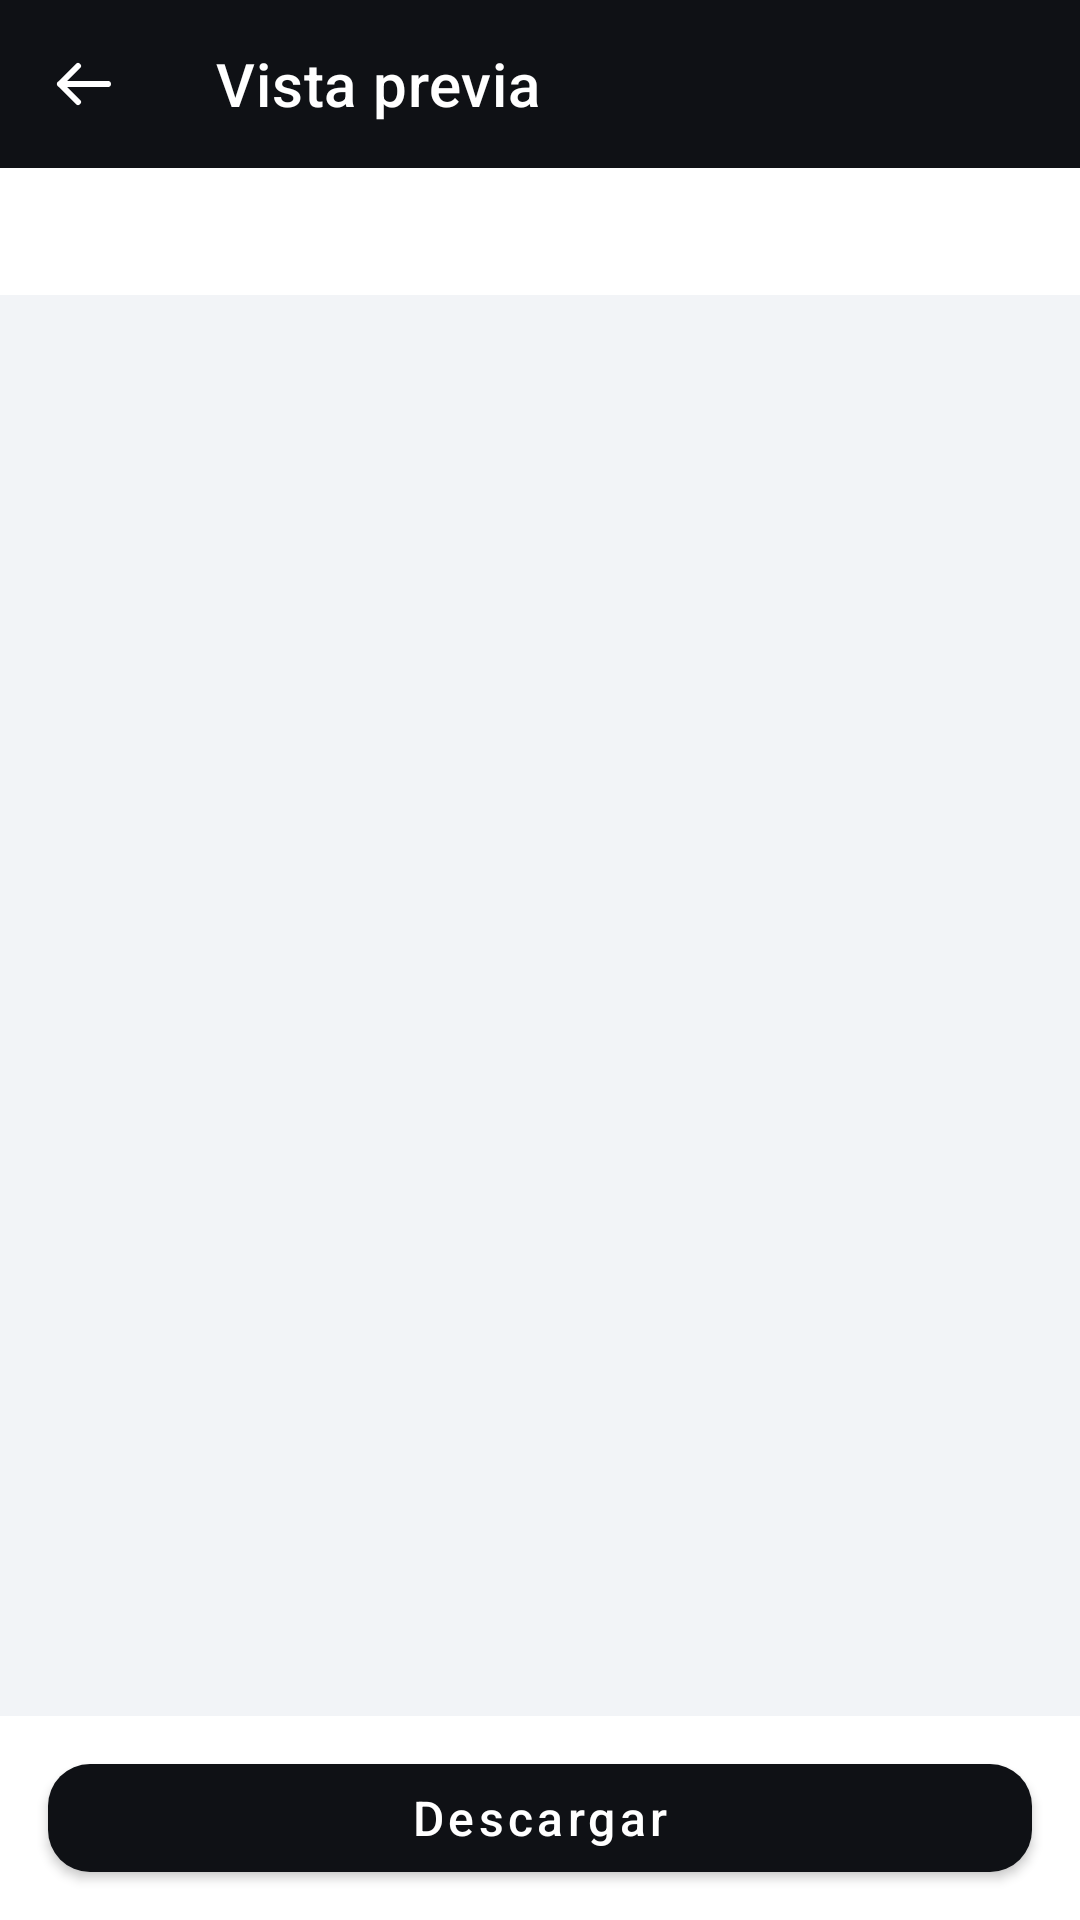

Here is an Android app screen rendered from its layout file. Give the layout XML and the strings, colors and styles it references.
<!-- AndroidManifest.xml: application theme Theme.App_Encuestas -->
<!-- res/layout/activity_export_preview.xml -->
<?xml version="1.0" encoding="utf-8"?>
<LinearLayout xmlns:android="http://schemas.android.com/apk/res/android"
    xmlns:app="http://schemas.android.com/apk/res-auto"
    android:id="@+id/exportPreviewRoot"
    android:layout_width="match_parent"
    android:layout_height="match_parent"
    android:background="@color/white"
    android:orientation="vertical">

    <com.google.android.material.appbar.MaterialToolbar
        android:id="@+id/exportPreviewToolbar"
        android:layout_width="match_parent"
        android:layout_height="?attr/actionBarSize"
        android:background="@color/black"
        app:navigationIcon="@drawable/ic_back"
        app:navigationIconTint="@color/white"
        app:title="Vista previa"
        app:titleTextColor="@color/white" />

    <TextView
        android:id="@+id/exportPreviewSummary"
        android:layout_width="match_parent"
        android:layout_height="wrap_content"
        android:paddingStart="16dp"
        android:paddingTop="12dp"
        android:paddingEnd="16dp"
        android:paddingBottom="10dp"
        android:textColor="@color/black"
        android:textSize="15sp"
        android:textStyle="bold" />

    <ScrollView
        android:layout_width="match_parent"
        android:layout_height="0dp"
        android:layout_weight="1"
        android:background="#FFF2F4F7"
        android:fillViewport="true">

        <LinearLayout
            android:id="@+id/exportPreviewContent"
            android:layout_width="match_parent"
            android:layout_height="wrap_content"
            android:orientation="vertical"
            android:padding="8dp" />
    </ScrollView>

    <com.google.android.material.button.MaterialButton
        android:id="@+id/downloadReportButton"
        style="@style/App.Button"
        android:layout_width="match_parent"
        android:layout_height="wrap_content"
        android:layout_marginStart="16dp"
        android:layout_marginTop="10dp"
        android:layout_marginEnd="16dp"
        android:layout_marginBottom="10dp"
        android:text="Descargar" />
</LinearLayout>
<!-- resources referenced by this layout -->
<resources>
  <color name="black">#FF0F1115</color>
  <color name="white">#FFFFFFFF</color>
  <!-- drawable ic_back (drawable) -->
  <vector xmlns:android="http://schemas.android.com/apk/res/android"
      android:width="24dp"
      android:height="24dp"
      android:viewportWidth="24"
      android:viewportHeight="24">
      <path
          android:fillColor="@android:color/transparent"
          android:pathData="M20,12H4M10,6l-6,6 6,6"
          android:strokeColor="@android:color/white"
          android:strokeLineCap="round"
          android:strokeLineJoin="round"
          android:strokeWidth="2" />
  </vector>
  <style name="App.Button" parent="Widget.MaterialComponents.Button">
          <item name="backgroundTint">@color/black</item>
          <item name="android:textColor">@color/white</item>
          <item name="cornerRadius">14dp</item>
          <item name="android:textAllCaps">false</item>
          <item name="android:textSize">16sp</item>
      </style>
  <style name="Theme.App_Encuestas" parent="Theme.MaterialComponents.NoActionBar">
          <item name="colorPrimary">@color/black</item>
          <item name="colorOnPrimary">@color/white</item>
          <item name="colorSecondary">@color/primary_blue</item>
          <item name="colorOnSecondary">@color/white</item>
          <item name="colorSurface">@color/white</item>
          <item name="colorOnSurface">@color/black</item>
          <item name="android:windowBackground">@color/white</item>
          <item name="android:windowFullscreen">true</item>
          <item name="android:statusBarColor">@color/black</item>
          <item name="android:navigationBarColor">@color/white</item>
      </style>
  <color name="primary_blue">#57A4DB</color>
</resources>
